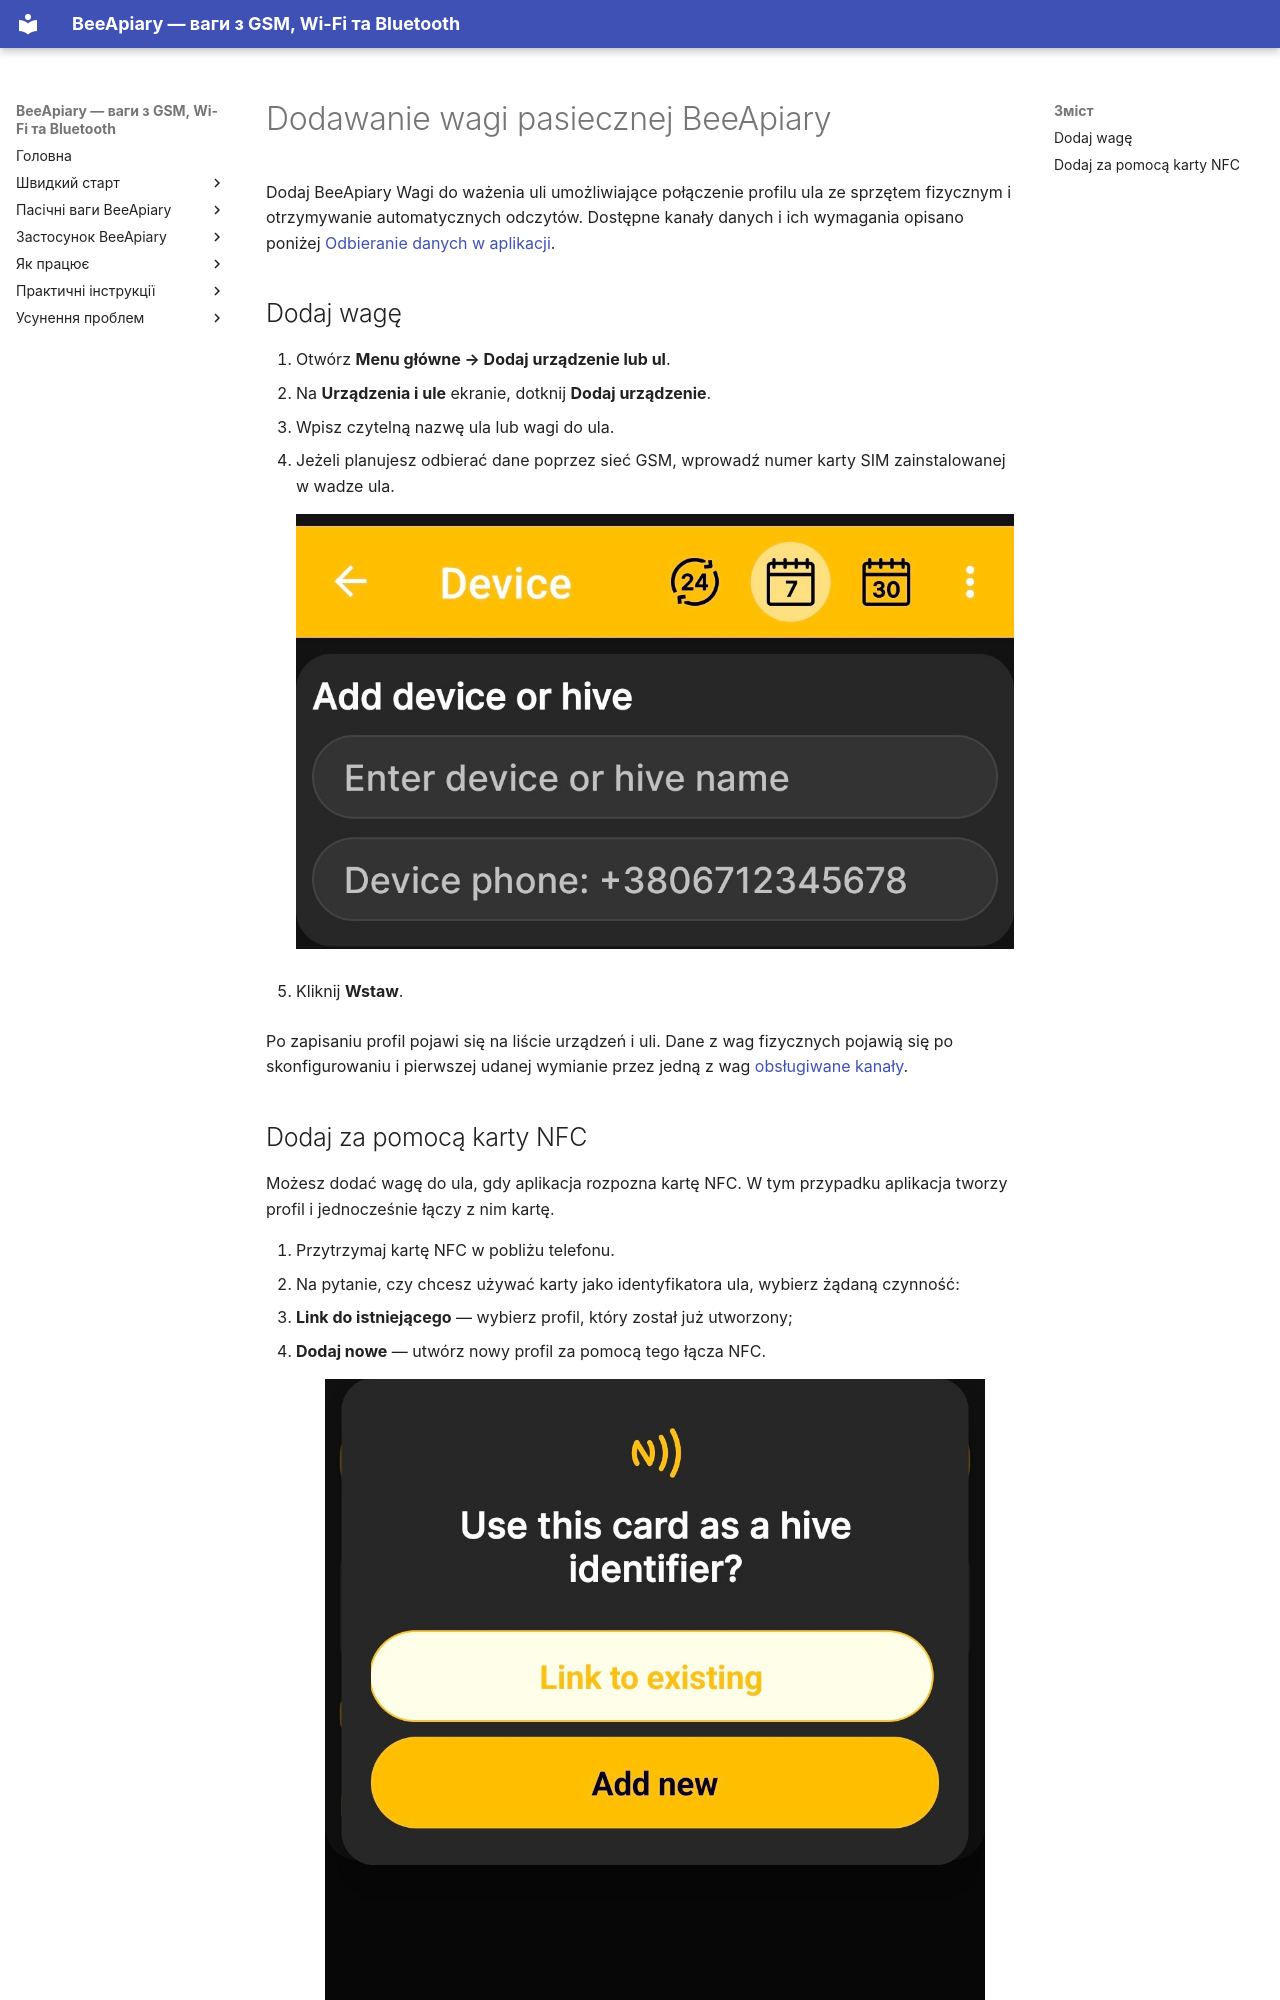

repository: Ivan-Bdgilko/BeeApiary_Docs · page: pl/app/add-device/index.html · generator: mkdocs

# Dodawanie wagi pasiecznej BeeApiary

Dodaj BeeApiary Wagi do ważenia uli umożliwiające połączenie profilu ula ze sprzętem fizycznym i otrzymywanie automatycznych odczytów. Dostępne kanały danych i ich wymagania opisano poniżej [Odbieranie danych w aplikacji](../system/connectivity.md).

## Dodaj wagę

1. Otwórz **Menu główne → Dodaj urządzenie lub ul**.
2. Na **Urządzenia i ule** ekranie, dotknij **Dodaj urządzenie**.
3. Wpisz czytelną nazwę ula lub wagi do ula.
4. Jeżeli planujesz odbierać dane poprzez sieć GSM, wprowadź numer karty SIM zainstalowanej w wadze ula.

    ![Formularz dodawania BeeApiary wagi do ula](../../assets/en/app/add-device/add-scales-form.jpg){ .doc-screenshot }

5. Kliknij **Wstaw**.

Po zapisaniu profil pojawi się na liście urządzeń i uli. Dane z wag fizycznych pojawią się po skonfigurowaniu i pierwszej udanej wymianie przez jedną z wag [obsługiwane kanały](../system/connectivity.md).
